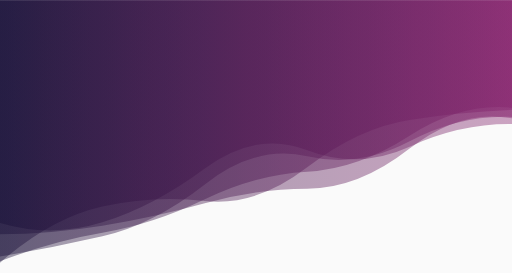
t = 0.00 s
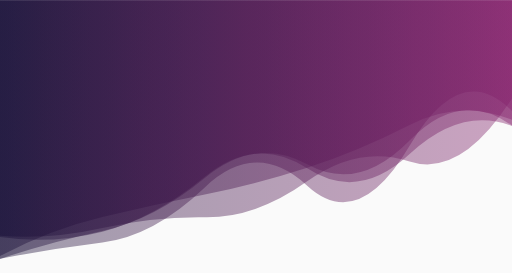
t = 1.67 s
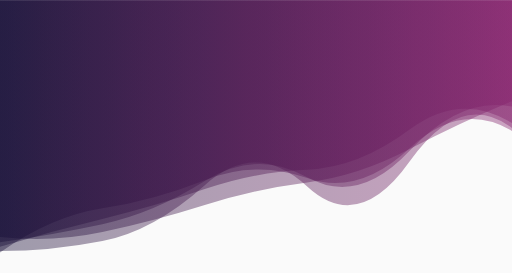
t = 3.33 s
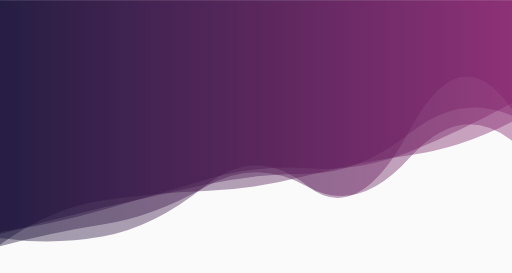
t = 5.00 s
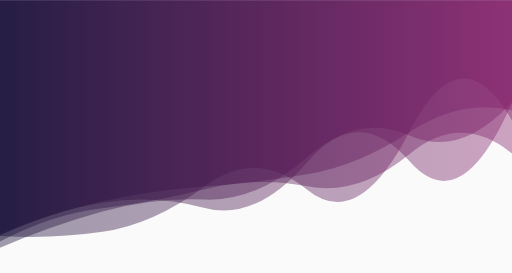
t = 6.67 s
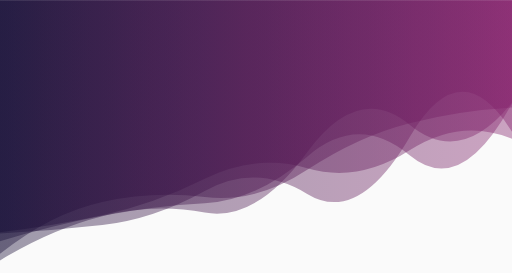
t = 8.34 s

The animated SVG that drew these frames (rendered in a browser with its animation timeline set to each time). Animation: 5 SMIL elements (animate=5); one cycle of 10.00 s, repeats indefinitely.

<?xml version="1.0" encoding="utf-8"?>
<svg xmlns="http://www.w3.org/2000/svg" xmlns:xlink="http://www.w3.org/1999/xlink" style="margin: auto; background: rgb(250, 250, 250); display: block; z-index: 1; position: relative; shape-rendering: auto;" width="1440" height="767" preserveAspectRatio="xMidYMid" viewBox="0 0 1440 767">
<g transform=""><linearGradient id="lg-0.2381484365437443" x1="0" x2="1" y1="0" y2="0">
  <stop stop-color="#140b34" offset="0"></stop>
  <stop stop-color="#84206b" offset="1"></stop>
</linearGradient><path d="" fill="url(#lg-0.2381484365437443)" opacity="0.4">
  <animate attributeName="d" dur="10s" repeatCount="indefinite" keyTimes="0;0.333;0.667;1" calcmod="spline" keySplines="0.2 0 0.2 1;0.2 0 0.2 1;0.2 0 0.2 1" begin="0s" values="M0 0L 0 626.910363091953Q 144 669.5371379119724  288 624.9200917785374T 576 473.4468986564237T 864 422.0291018879241T 1152 412.03408741916417T 1440 348.69403998416624L 1440 0 Z;M0 0L 0 705.8512438164976Q 144 705.5301099980124  288 677.3312132957057T 576 520.2846009907208T 864 524.2579889911037T 1152 454.00834394615T 1440 359.27889449921577L 1440 0 Z;M0 0L 0 678.8498965384824Q 144 602.5826228146099  288 585.1669559967426T 576 531.7977237637947T 864 523.7112750139655T 1152 432.9007588835954T 1440 431.4295407058682L 1440 0 Z;M0 0L 0 626.910363091953Q 144 669.5371379119724  288 624.9200917785374T 576 473.4468986564237T 864 422.0291018879241T 1152 412.03408741916417T 1440 348.69403998416624L 1440 0 Z"></animate>
</path><path d="" fill="url(#lg-0.2381484365437443)" opacity="0.4">
  <animate attributeName="d" dur="10s" repeatCount="indefinite" keyTimes="0;0.333;0.667;1" calcmod="spline" keySplines="0.2 0 0.2 1;0.2 0 0.2 1;0.2 0 0.2 1" begin="-2s" values="M0 0L 0 731.3496257456935Q 144 636.9918175635144  288 598.0979821439378T 576 604.9917658862206T 864 416.58767658203124T 1152 343.9210642269039T 1440 285.0552213463578L 1440 0 Z;M0 0L 0 736.8817889664629Q 144 706.5637728519145  288 691.5683502361995T 576 530.237859284072T 864 526.5349812684096T 1152 406.6017824648933T 1440 314.1566711479537L 1440 0 Z;M0 0L 0 643.6519906161778Q 144 630.5847086937788  288 589.2260197558763T 576 494.7310417924107T 864 479.1834890619747T 1152 435.4104055984123T 1440 289.6311715362678L 1440 0 Z;M0 0L 0 731.3496257456935Q 144 636.9918175635144  288 598.0979821439378T 576 604.9917658862206T 864 416.58767658203124T 1152 343.9210642269039T 1440 285.0552213463578L 1440 0 Z"></animate>
</path><path d="" fill="url(#lg-0.2381484365437443)" opacity="0.4">
  <animate attributeName="d" dur="10s" repeatCount="indefinite" keyTimes="0;0.333;0.667;1" calcmod="spline" keySplines="0.2 0 0.2 1;0.2 0 0.2 1;0.2 0 0.2 1" begin="-4s" values="M0 0L 0 636.6547296279082Q 144 597.4618525091298  288 565.2456746744365T 576 511.98165961766927T 864 494.93539252262923T 1152 380.7320330183196T 1440 313.1366134363305L 1440 0 Z;M0 0L 0 745.8991820734988Q 144 599.6670057543691  288 568.2904695631296T 576 571.6762961679849T 864 469.59788084424156T 1152 331.0418832248881T 1440 297.2968915134141L 1440 0 Z;M0 0L 0 707.7692938167093Q 144 662.7471486707788  288 627.6752361090147T 576 536.324633392926T 864 472.3009287286055T 1152 359.7649796062432T 1440 353.67376091278095L 1440 0 Z;M0 0L 0 636.6547296279082Q 144 597.4618525091298  288 565.2456746744365T 576 511.98165961766927T 864 494.93539252262923T 1152 380.7320330183196T 1440 313.1366134363305L 1440 0 Z"></animate>
</path><path d="" fill="url(#lg-0.2381484365437443)" opacity="0.4">
  <animate attributeName="d" dur="10s" repeatCount="indefinite" keyTimes="0;0.333;0.667;1" calcmod="spline" keySplines="0.2 0 0.2 1;0.2 0 0.2 1;0.2 0 0.2 1" begin="-6s" values="M0 0L 0 702.7138511064647Q 144 579.133835177732  288 559.925071002027T 576 508.62904426989513T 864 516.0185071923153T 1152 425.51919079847346T 1440 373.7934207399688L 1440 0 Z;M0 0L 0 652.4450663758727Q 144 596.6945192511274  288 572.203420104935T 576 603.4132808986913T 864 440.76255902484166T 1152 460.23080528594016T 1440 267.4063498863971L 1440 0 Z;M0 0L 0 738.4048169132894Q 144 722.2710468801531  288 686.9789709656053T 576 496.8349924804842T 864 438.7293683972115T 1152 381.17238282284023T 1440 343.8498707830263L 1440 0 Z;M0 0L 0 702.7138511064647Q 144 579.133835177732  288 559.925071002027T 576 508.62904426989513T 864 516.0185071923153T 1152 425.51919079847346T 1440 373.7934207399688L 1440 0 Z"></animate>
</path><path d="" fill="url(#lg-0.2381484365437443)" opacity="0.4">
  <animate attributeName="d" dur="10s" repeatCount="indefinite" keyTimes="0;0.333;0.667;1" calcmod="spline" keySplines="0.2 0 0.2 1;0.2 0 0.2 1;0.2 0 0.2 1" begin="-8s" values="M0 0L 0 663.8620172911972Q 144 677.099269977515  288 642.5319535755139T 576 618.6638893715556T 864 505.40060011672426T 1152 460.978381694697T 1440 265.4916711046128L 1440 0 Z;M0 0L 0 669.3792340464161Q 144 691.6169459149007  288 667.1371041834853T 576 512.7132530884707T 864 523.8917040960157T 1152 355.8143197564363T 1440 312.4071975585599L 1440 0 Z;M0 0L 0 654.5643512129932Q 144 644.3203425713679  288 628.7551911453074T 576 539.4723745523117T 864 547.4616751638569T 1152 388.7167800878624T 1440 376.8325415042576L 1440 0 Z;M0 0L 0 663.8620172911972Q 144 677.099269977515  288 642.5319535755139T 576 618.6638893715556T 864 505.40060011672426T 1152 460.978381694697T 1440 265.4916711046128L 1440 0 Z"></animate>
</path></g>
</svg>
